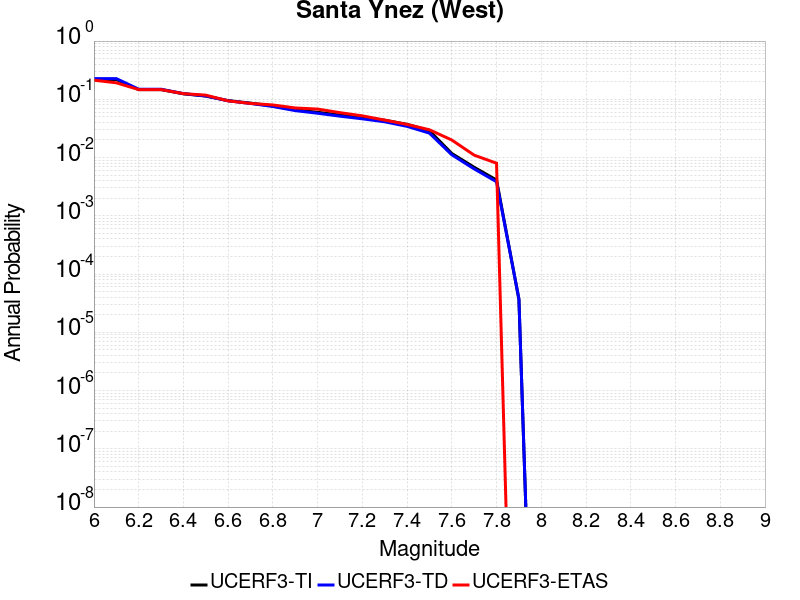

Source data for this figure (header and first rows):
Magnitude, UCERF3-TI Prob, UCERF3-TD Prob, UCERF3-ETAS Prob
6.0, 0.2189, 0.2269, 0.213
6.1, 0.2189, 0.2269, 0.192
6.2, 0.1468, 0.1491, 0.147
6.3, 0.1468, 0.1491, 0.147
6.4, 0.1244, 0.1254, 0.125
6.5, 0.1138, 0.1141, 0.118
6.6, 0.09494, 0.09433, 0.094
6.7, 0.08597, 0.08493, 0.085
6.8, 0.07681, 0.07534, 0.08
6.9, 0.06593, 0.06396, 0.071
7.0, 0.0599, 0.05768, 0.068
7.1, 0.05379, 0.05135, 0.059
7.2, 0.04881, 0.04625, 0.052
7.3, 0.04381, 0.04113, 0.044
7.4, 0.03718, 0.03434, 0.037
7.5, 0.02894, 0.02626, 0.03
7.6, 0.01175, 0.01116, 0.02
7.7, 0.006812, 0.006388, 0.011
7.8, 0.004116, 0.003845, 0.008
7.9, 3.691738E-5, 3.757855E-5, 0.0
